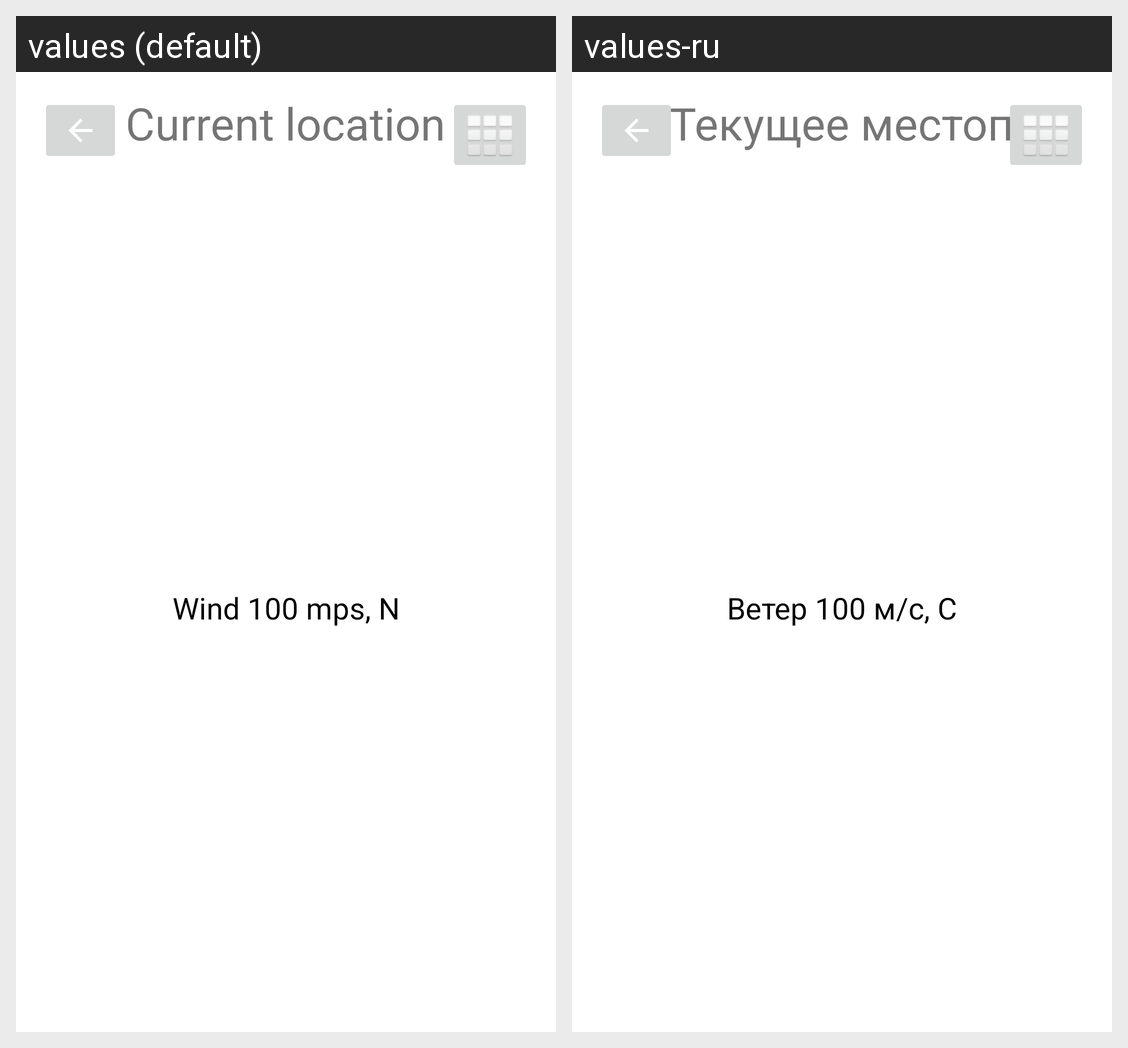

The same Android screen rendered under two of its app's locales, left to right. List the strings drawn on it with the default value and each locale's translation.
Android screen res/layout/activity_main.xml rendered under 2 locales, left to right: values (default), values-ru. Device: Nexus 5 (rendered at 1080×1920; each locale shown at half size, 540×960, under a caption strip naming it); theme Theme.Android_Homework_1.
Strings drawn on this screen, with the default value and each locale's value (text and hints the layout hard-codes, and strings that could not be matched under every locale, appear in the picture but are not listed):

current_location
  values: Current location
  values-ru: Текущее местоположение

wind
  values: Wind 100 mps, N
  values-ru: Ветер 100 м/с, С
